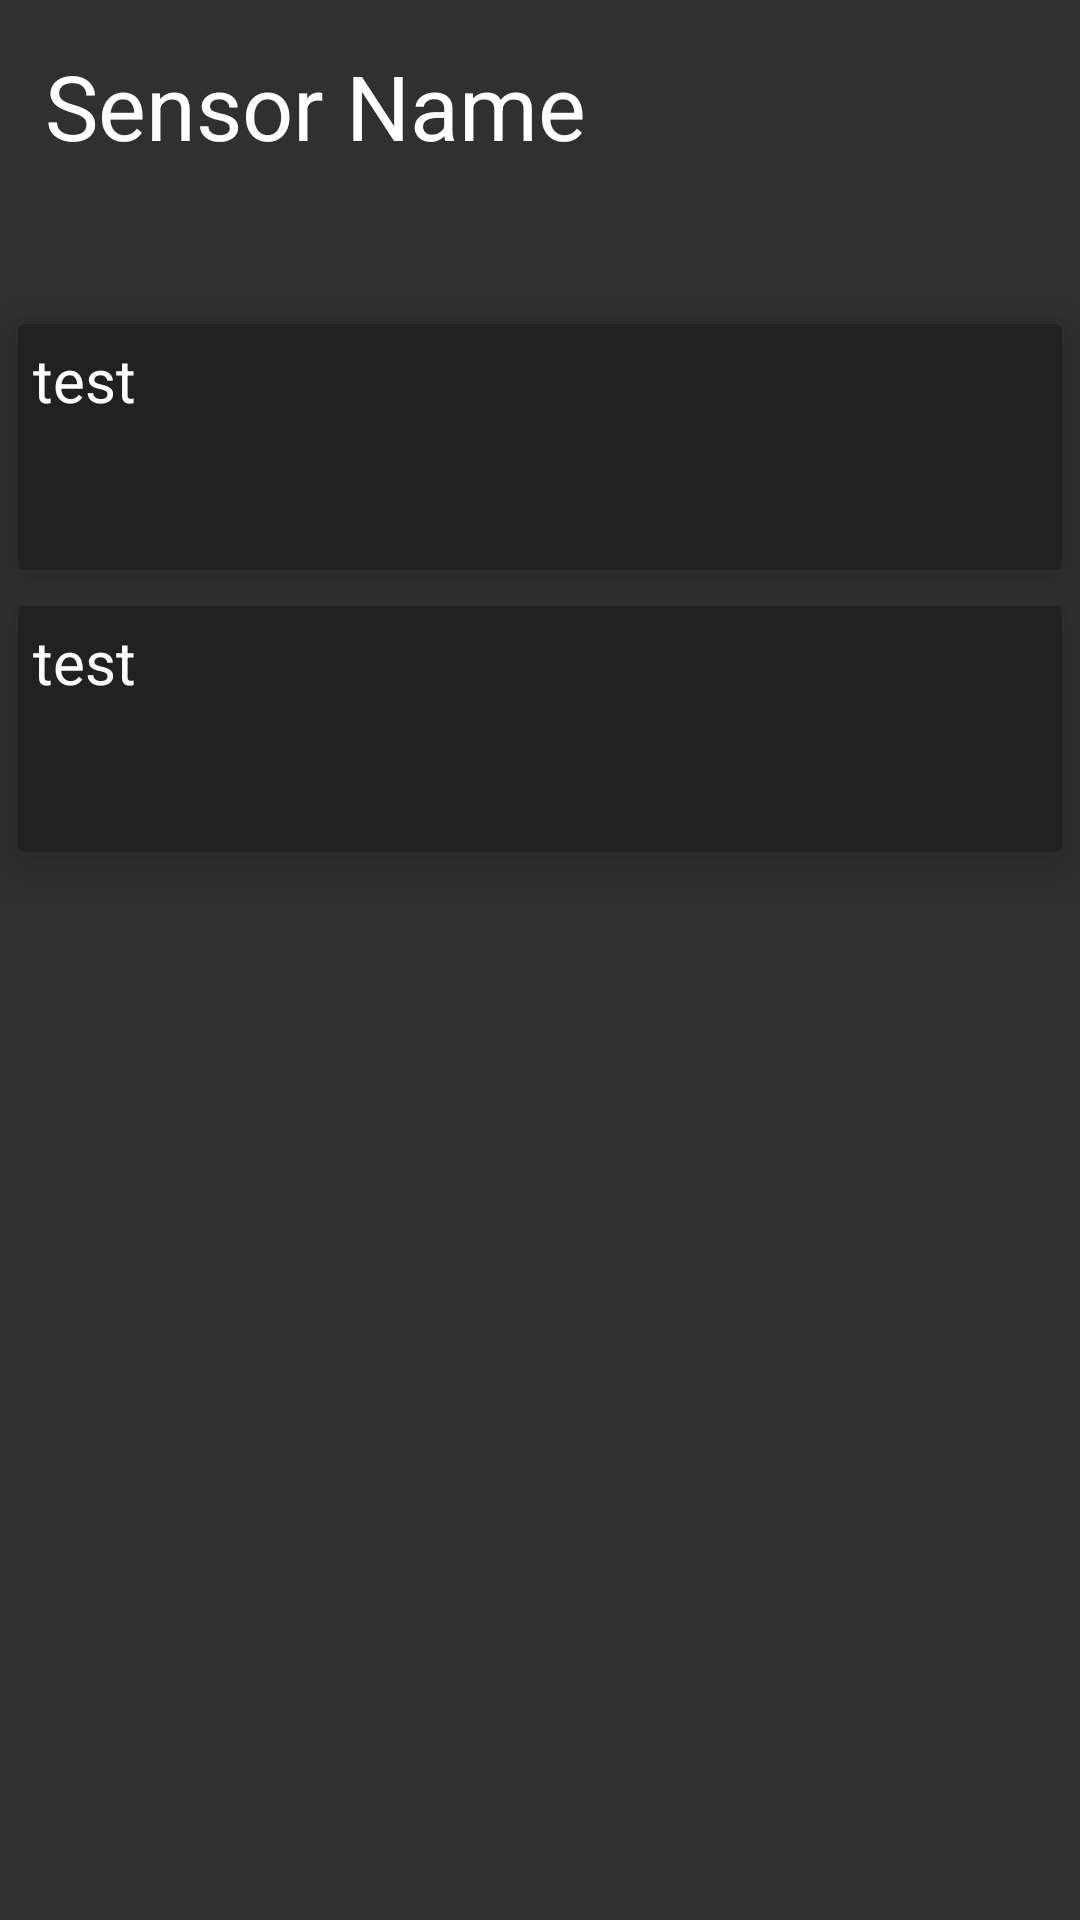

Here is an Android app screen rendered from its layout file. Give the layout XML and the strings, colors and styles it references.
<!-- AndroidManifest.xml: application theme AppThemeDark -->
<!-- res/layout/fragment_base_dark.xml -->
<?xml version="1.0" encoding="utf-8"?>
<android.support.constraint.ConstraintLayout
    xmlns:android="http://schemas.android.com/apk/res/android"
    xmlns:card_view="http://schemas.android.com/apk/res-auto"
    android:layout_height="match_parent"
    android:layout_width="match_parent"
    >
    <LinearLayout
        android:layout_width="match_parent"
        android:layout_height="match_parent"
        android:orientation="vertical">

        <TextView
            android:id="@+id/sensorName"
            android:layout_width="match_parent"
            android:layout_height="72dp"
            android:layout_margin="15dp"
            android:text="@string/sensorName"
            android:textSize="30dp" />

    
        <android.support.v7.widget.CardView
            android:id="@+id/card_view2"
            android:layout_width="match_parent"
            android:layout_height="wrap_content"
            android:layout_margin="6dp"
            android:clipChildren="false"
            android:clipToPadding="false"
            android:divider="@android:color/transparent"
            android:dividerHeight="0.0px"
            android:elevation="10dp"
            card_view:cardBackgroundColor="@color/darkBlueGrey2"
            card_view:cardCornerRadius="2dp"
            card_view:cardElevation="10dp"
            card_view:cardPreventCornerOverlap="false">

            <TextView
                android:id="@+id/info_text2"
                android:layout_width="match_parent"
                android:layout_height="72dp"
                android:layout_margin="5dp"
                android:text="test"
                android:textSize="20dp" />
        </android.support.v7.widget.CardView>

        <android.support.v7.widget.CardView xmlns:card_view="http://schemas.android.com/apk/res-auto"
        android:id="@+id/card_view"
        android:layout_width="match_parent"
        android:layout_height="wrap_content"
        android:layout_margin="6dp"
        card_view:cardBackgroundColor="@color/darkBlueGrey2"
        card_view:cardCornerRadius="2dp"
        android:elevation="10dp"
        android:divider="@android:color/transparent"
        android:dividerHeight="0.0px"
        android:clipToPadding="false"
        android:clipChildren="false"
        card_view:cardElevation="10dp"
        card_view:cardPreventCornerOverlap="false">

        <TextView
            android:id="@+id/info_text"
            android:layout_width="match_parent"
            android:layout_height="72dp"
            android:textSize="20dp"
            android:text="test"
            android:layout_margin="5dp"/>
    </android.support.v7.widget.CardView>

    </LinearLayout>
    </android.support.constraint.ConstraintLayout>
<!-- resources referenced by this layout -->
<resources>
  <color name="darkBlueGrey2">#212121</color>
  <string name="sensorName">Sensor Name</string>
  <style name="AppThemeDark" parent="Theme.AppCompat.Light.DarkActionBar">
          
          
          <item name="colorPrimary">@color/darkBlueGrey2</item>
          <item name="colorPrimaryDark">@color/darkBlueGrey3</item>
          <item name="colorAccent">@color/colorAccent</item>
          <item name="android:windowBackground">@color/darkBlueGrey1</item>
          <item name="android:textColor">@color/whitey</item>
          <item name="android:itemBackground">@color/darkBlueGrey1</item>
  
  
  
      </style>
  <color name="darkBlueGrey3">#000000</color>
  <color name="colorAccent">#c700c7</color>
  <color name="darkBlueGrey1">#303030</color>
  <color name="whitey">#FFFFFF</color>
</resources>
